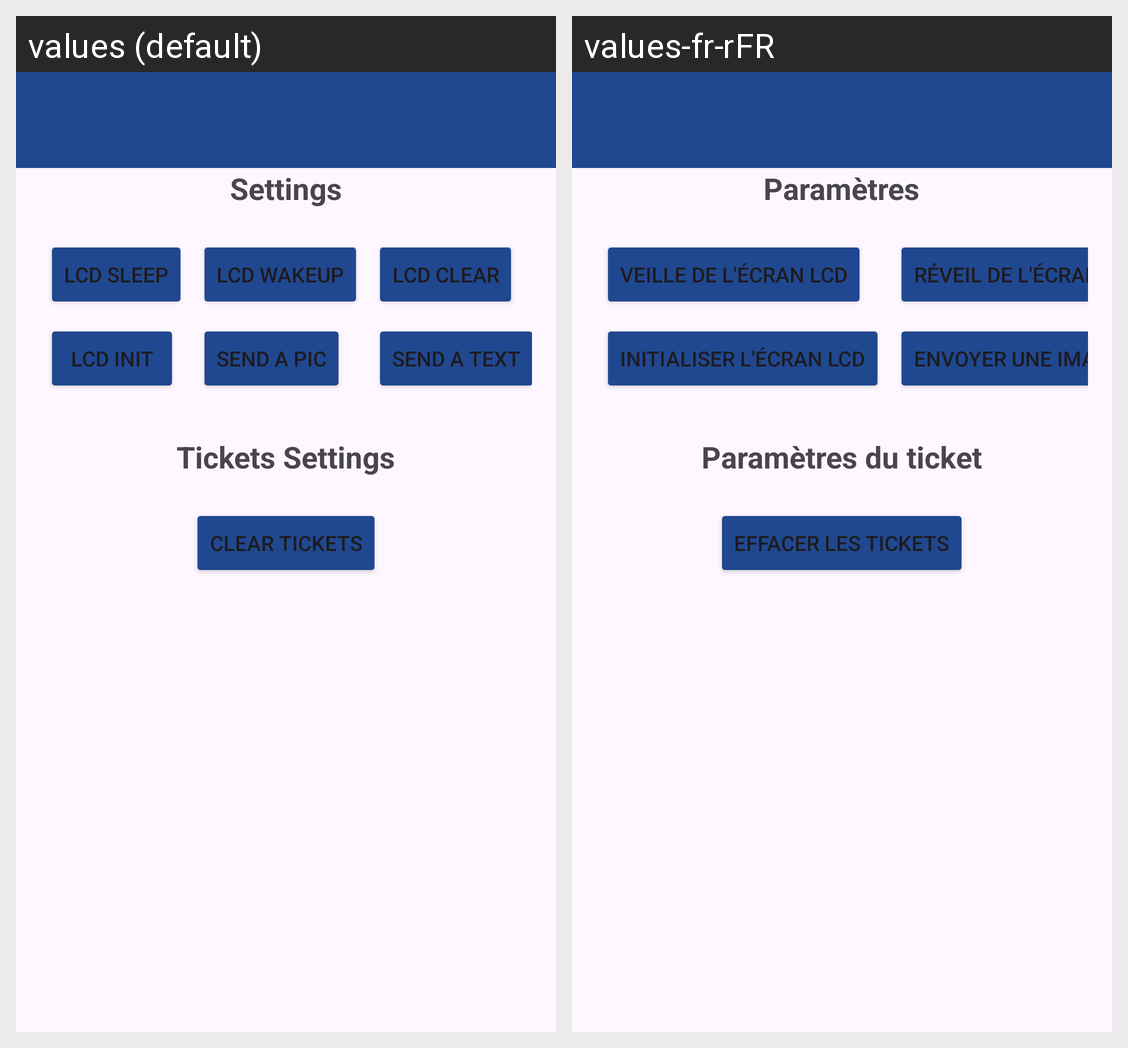

Here is an Android app screen in its default locale and in the app's own translations. Write out the translated-string differences for the strings that appear on this screen.
Android screen res/layout/customer_lcd_settings.xml rendered under 2 locales, left to right: values (default), values-fr-rFR. Device: Nexus 5 (rendered at 1080×1920; each locale shown at half size, 540×960, under a caption strip naming it); theme Theme.AccessaPOS.
Strings drawn on this screen, with the default value and each locale's value (text and hints the layout hard-codes, and strings that could not be matched under every locale, appear in the picture but are not listed):

LCDSettings
  values: Settings
  values-fr-rFR: Paramètres

lcdsleep
  values: LCD Sleep
  values-fr-rFR: Veille de l'écran LCD

lcdwake
  values: LCD Wakeup
  values-fr-rFR: Réveil de l'écran LCD

lcdinit
  values: LCD Init
  values-fr-rFR: Initialiser l'écran LCD

lcdimg
  values: Send a pic
  values-fr-rFR: Envoyer une image

TicketSettings
  values: Tickets Settings
  values-fr-rFR: Paramètres du ticket

ClearTicket
  values: Clear Tickets
  values-fr-rFR: Effacer les tickets
